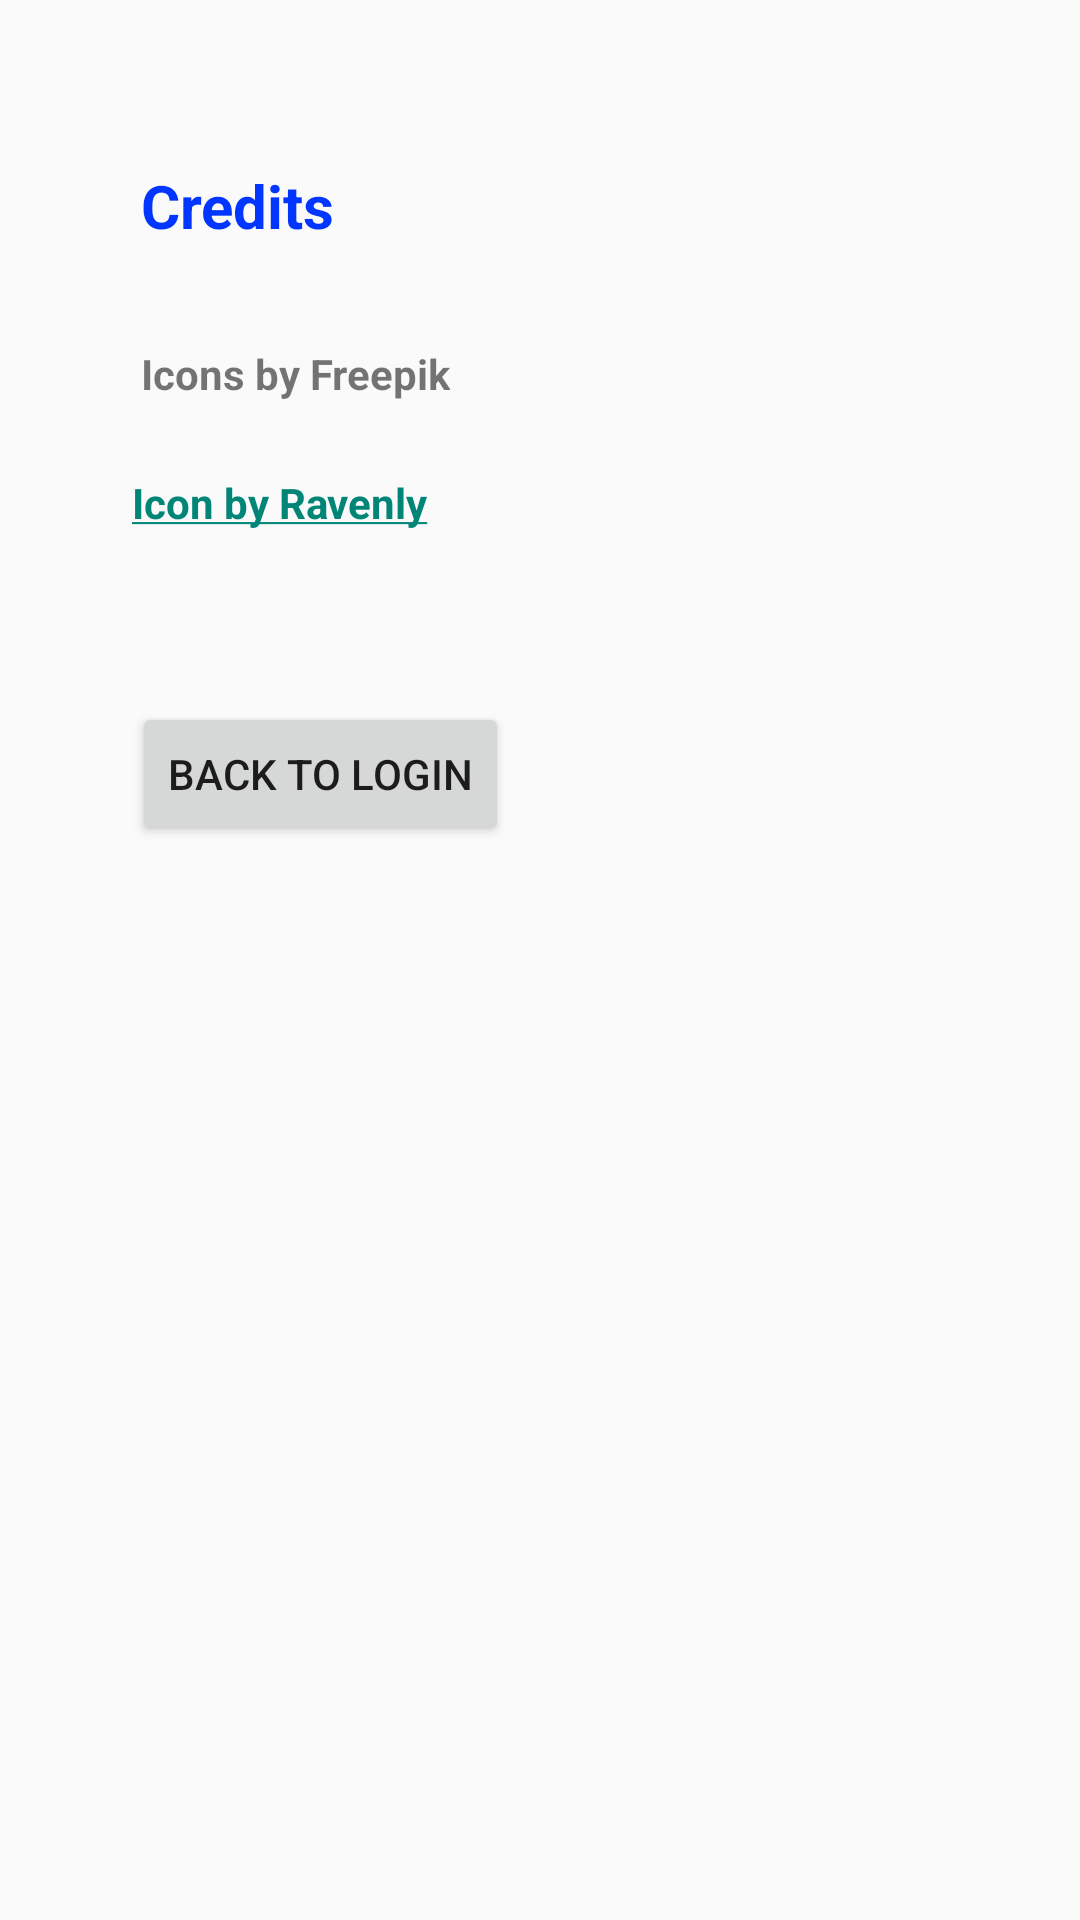

Write the Android layout XML for this screen, with the resource values it uses.
<!-- AndroidManifest.xml: application theme Theme.AppCompat.Light -->
<!-- res/layout/activity_credits.xml -->
<?xml version="1.0" encoding="utf-8"?>
<androidx.constraintlayout.widget.ConstraintLayout xmlns:android="http://schemas.android.com/apk/res/android"
    xmlns:app="http://schemas.android.com/apk/res-auto"
    xmlns:tools="http://schemas.android.com/tools"
    android:id="@+id/main"
    android:layout_width="match_parent"
    android:layout_height="match_parent"
    tools:context=".CreditsActivity">

    <TextView
        android:id="@+id/textView2"
        android:layout_width="wrap_content"
        android:layout_height="wrap_content"
        android:layout_marginStart="47dp"
        android:layout_marginTop="55dp"
        android:text="Credits"
        android:textColor="@color/blue"
        android:textSize="20sp"
        android:textStyle="bold"
        app:layout_constraintStart_toStartOf="parent"
        app:layout_constraintTop_toTopOf="parent" />

    <TextView
        android:id="@+id/textView3"
        android:layout_width="wrap_content"
        android:layout_height="wrap_content"
        android:layout_marginStart="47dp"
        android:layout_marginTop="33dp"
        android:text="Icons by Freepik"
        android:textStyle="bold"
        app:layout_constraintStart_toStartOf="parent"
        app:layout_constraintTop_toBottomOf="@+id/textView2" />

    <TextView
        android:id="@+id/textView7"
        android:layout_width="wrap_content"
        android:layout_height="wrap_content"
        android:layout_marginStart="44dp"
        android:layout_marginTop="76dp"
        android:text="@string/txtCredits"
        android:textStyle="bold"
        app:layout_constraintStart_toStartOf="parent"
        app:layout_constraintTop_toBottomOf="@+id/textView2" />

    <Button
        android:id="@+id/back_button"
        android:layout_width="wrap_content"
        android:layout_height="wrap_content"
        android:layout_marginStart="44dp"
        android:layout_marginTop="100dp"
        android:text="Back To Login"
        app:layout_constraintStart_toStartOf="parent"
        app:layout_constraintTop_toBottomOf="@+id/textView3" />
</androidx.constraintlayout.widget.ConstraintLayout>
<!-- resources referenced by this layout -->
<resources>
  <color name="blue">#0036FF</color>
  <string name="txtCredits"><a href="google.com">Icon by Ravenly</a></string>
</resources>
